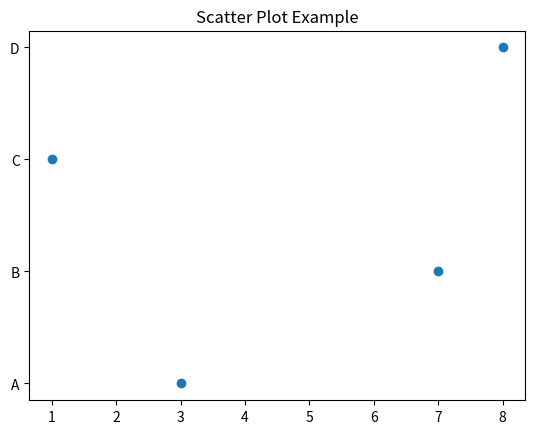

Recreate this plot in Python.
import matplotlib.pyplot as plt

categories = ['A', 'B', 'C', 'D']
values = [3,7,1,8]
# plt.bar(categories, values, color = 'skyblue')
# plt.xlabel('Categories')
# plt.ylabel('Values')
# plt.title('Bar Chart Example')
# plt.show()

# plt.pie(values, labels=categories)
# plt.title('Pie Chart Example')
# plt.show()

plt.scatter(values, categories)
plt.title('Scatter Plot Example')
plt.show()